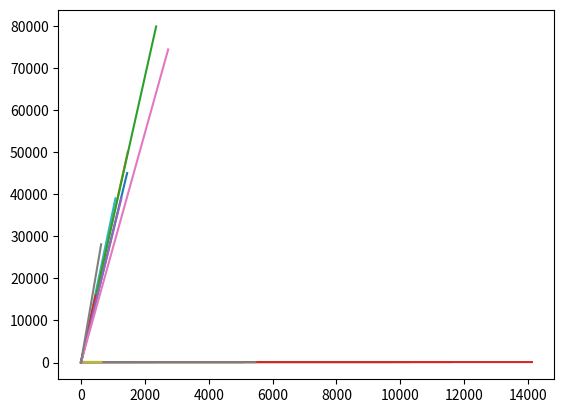

This chart was generated by the following Python code:
import random
import string
import matplotlib.pyplot as plt

roadRange= 80000 #range of road in meters
roadLanes = 8
safeDistance = 8 #meters apart from each other

class Vehicle:
  def __init__(self, speed, origin, originLane, destination, destinationLane, currentLane):
    self.id = ''.join(random.SystemRandom().choice(string.ascii_letters + string.digits) for _ in range(20))
    self.speed = speed
    self.origin = origin
    self.originLane = originLane    
    self.destination = destination
    self.destinationLane = destinationLane    
    self.currentLane = currentLane
    self.trip = destination-origin
    if destinationLane >= originLane:
        self.destionationToCurrentLaneDifference = destinationLane-originLane
    elif originLane >= destinationLane:
        self.destionationToCurrentLaneDifference = originLane-destinationLane
    self.currentLocation = origin   
    self.locationMap = []
    self.Velocities = []
sa = Vehicle(130, 10, 2, 39000, 3, 2)
sb = Vehicle(112, 30, 2, 45000, 1, 3)
sc = Vehicle(123, -10, 3, 50100, 1 ,3)
sd = Vehicle(random.randint(90,160), random.randint(-10,50), random.randint(1, roadLanes), random.randint(50,roadRange), random.randint(1, roadLanes) ,random.randint(1, roadLanes))
se = Vehicle(random.randint(90,160), random.randint(-10,50), random.randint(1, roadLanes), random.randint(50,roadRange), random.randint(1, roadLanes) ,random.randint(1, roadLanes))
sf = Vehicle(random.randint(90,160), random.randint(-10,50), random.randint(1, roadLanes), random.randint(50,roadRange), random.randint(1, roadLanes) ,random.randint(1, roadLanes))
sg = Vehicle(random.randint(90,160), random.randint(-10,50), random.randint(1, roadLanes), random.randint(50,roadRange), random.randint(1, roadLanes) ,random.randint(1, roadLanes))
sh = Vehicle(random.randint(90,160), random.randint(-10,50), random.randint(1, roadLanes), random.randint(50,roadRange), random.randint(1, roadLanes) ,random.randint(1, roadLanes))
si = Vehicle(random.randint(90,160), random.randint(-10,50), random.randint(1, roadLanes), random.randint(50,roadRange), random.randint(1, roadLanes) ,random.randint(1, roadLanes))

cars = [sa, sb, sc, sd, se, sf, sg, sh, si]
carsInRange = len(cars)
def getSituation():
    for car in cars:
        vehiclesBehindCar = []
        vehiclesAheadCar = []
        for vehicle in cars:
            if vehicle.currentLocation <= car.currentLocation:
                vehiclesBehindCar.append(vehicle.id)
            if vehicle.currentLocation >= car.currentLocation:
                vehiclesAheadCar.append(vehicle.id)                
        print(car.id)
        print(f"dest to current lane difference: {car.destionationToCurrentLaneDifference}")
        print(f"trip: {car.trip}")
        print(vehiclesBehindCar)
        return([car.destionationToCurrentLaneDifference, car.trip, vehiclesBehindCar, vehiclesAheadCar])
def plotDrive(car):    
    tripDuration = 0    
    while car.currentLocation <= car.destination:
        currentMPS = (car.speed*27.7778)/100
        car.currentLocation+=currentMPS
        #print(currentMPS, car.currentLocation)
        car.locationMap.append(car.currentLocation)
        tripDuration+=1
    print(f"{car.id} TRIP DURATION: {tripDuration/60}")

def generateVelocities(subject):
    for car in cars:
        for location in car.locationMap:
            car.Velocities.append(car.speed)
    for car in cars:            
        print(f"COMPARING {car.id} with {subject.id}")
        posIndex = -1
        for pos in range(len(subject.locationMap)):
            posIndex+=1
            if car.id != subject.id:
                try:                    
                    if int(subject.locationMap[pos]) >= int(car.locationMap[pos]):
                        if (subject.locationMap[pos] - car.locationMap[pos]) <= safeDistance:
                            print(f"{car.id} and {subject.id} intersect at t={pos}(s) and d={subject.locationMap[pos]}(m)")
                            if car.Velocities[pos] <= subject.Velocities[pos]:
                                augmentedSpeed = subject.Velocities[pos] -5
                                for x in range(15):
                                    subject.Velocities[pos - x] = augmentedSpeed - x
                        else:
                            s=1
                    elif int(subject.locationMap[pos]) <= int(car.locationMap[pos]):
                        if (car.locationMap[pos] - subject.locationMap[pos]) <= safeDistance:
                            print(f"{car.id} and {subject.id} intersect at t={pos}(s) and d={subject.locationMap[pos]}(m)")
                            if car.Velocities[pos] <= subject.Velocities[pos]:
                                augmentedSpeed = car.Velocities[pos] - 5
                                for x in range(15):
                                    subject.Velocities[pos - x] = augmentedSpeed - x
                        else:
                            s=1                   
                except:                
                    break
    #for car in cars:
        #print(getSituation())
def generateTransitions(car):
    transitionRange = car.trip/car.destionationToCurrentLaneDifference
    laneTransitions = []
    for x in range(car.destionationToCurrentLaneDifference):
        laneTransitions.append(transitionRange*x)
    print(laneTransitions, car.destionationToCurrentLaneDifference)

def augmentDrive():
    for car in cars:
        plotDrive(car)  
        #print(car.locationMap)
        generateVelocities(car)
        generateTransitions(car)
        

augmentDrive()
for car in cars:
    plt.plot(car.Velocities)     
plt.show()
for car in cars:
    plt.plot(car.locationMap)     
plt.show()

